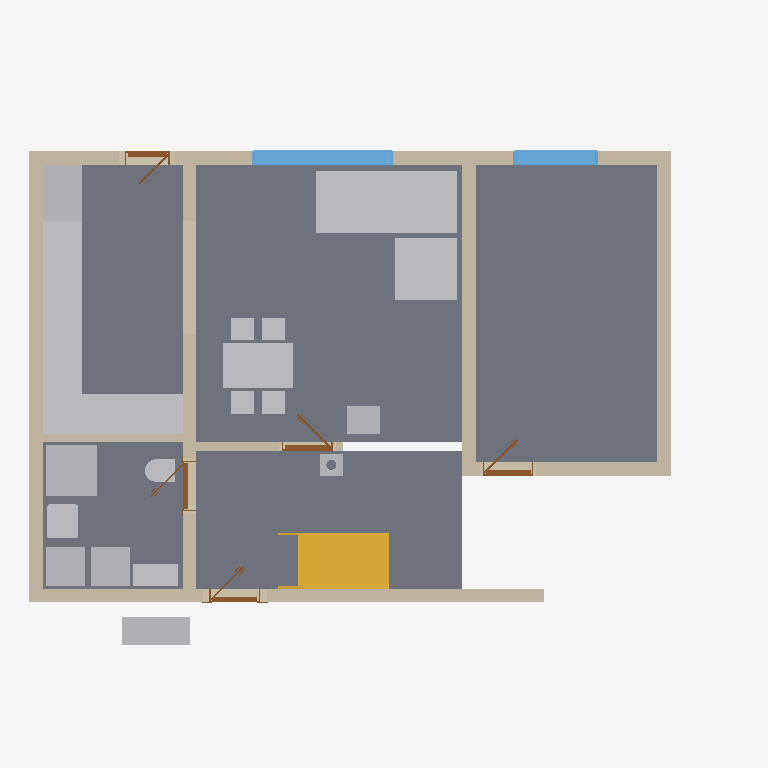
Plan cut of the same IFC building model at storey 'Ground floor' (level 0.00 m, cut at 1.40 m), seen from above with north up, elements coloured by IFC class: 18 other elements (light grey), 9 walls (beige), 5 doors (brown), 4 slabs (grey), 2 windows (light blue), 1 stair (yellow). Cut surfaces are drawn darker.
Extent 12.6 m × 9.2 m × 8.8 m (x, y, z). Storeys (11): Ground floor at 0.00 m; Upper floor at 3.03 m; Roof - -2: Vapour barrier at 3.03 m; Roof - -3: Gypsum plasterboard at 3.03 m; Roof - 0: Rafters at 3.03 m; Roof - 0a: Collar ties at 3.03 m; Roof - +1: Wood fiberboard at 3.03 m; Roof - +2: Underlay at 3.03 m; Roof - +3: Counter-battens at 3.03 m; Roof - +4: Tile battens at 3.03 m; Roof - +5: Tiles at 3.03 m. Elements (356): 234 IfcBeam, 65 IfcSlab, 19 IfcWall, 15 IfcFurniture, 8 IfcDoor, 7 IfcWindow, 5 IfcSanitaryTerminal, 2 IfcStair, 1 IfcChimney.

HEADER;
FILE_DESCRIPTION(('ViewDefinition[DesignTransferView]'),'2;1');
FILE_NAME('/dev/null','2026-09-12T21:03:03+02:00',(''),(''),'IfcOpenShell 0.8.5','IfcOpenShell 0.8.5','Nobody');
FILE_SCHEMA(('IFC4'));
ENDSEC;
DATA;
#1=IFCPROJECT('1p1h9Lfo54vOABQ5Hi7QfO',$,'My house',$,$,$,$,(#10,#15),#5);
#19=IFCSITE('2V_2pZkzj5AOUbQRb0Cz08',$,'Site',$,$,#27376,$,$,$,$,$,$,$,$);
#20=IFCBUILDING('0flnLzCT52D9GZyBKihEZ_',$,'My house',$,$,#27381,$,$,$,$,$,$);
#33=IFCBUILDINGSTOREY('2hX1q4UfX5wOKKIjyWt8Sb',$,'Ground floor',$,$,#27386,$,$,$,0.0);
#40=IFCBUILDINGSTOREY('1yUjDaaZvFavtuItlLloq4',$,'Upper floor',$,$,#27391,$,$,$,3.03);
#12799=IFCBUILDINGSTOREY('2xkYk8H057HBwzWKfS$JSK',$,'Roof - -2: Vapour barrier','Visibility container for Vapour barrier','ROOF_LAYER',#27396,$,$,$,3.03);
#12805=IFCBUILDINGSTOREY('24uCb$Eur84hzkVrdGzDDq',$,'Roof - -3: Gypsum plasterboard','Visibility container for Gypsum plasterboard','ROOF_LAYER',#27401,$,$,$,3.03);
#12811=IFCBUILDINGSTOREY('0TejkkarbFLxIBYtC1gQLV',$,'Roof - 0: Rafters','Visibility container for Rafters','ROOF_LAYER',#27406,$,$,$,3.03);
#12817=IFCBUILDINGSTOREY('2ZRzTMNEX03hBEOk9k6YxC',$,'Roof - 0a: Collar ties','Visibility container for Collar ties','ROOF_LAYER',#27411,$,$,$,3.03);
#12823=IFCBUILDINGSTOREY('012cRpgaT2rvXhfYPpiYEP',$,'Roof - +1: Wood fiberboard','Visibility container for Wood fiberboard','ROOF_LAYER',#27416,$,$,$,3.03);
#12829=IFCBUILDINGSTOREY('2Fo70_T_90$eZ_pam9pU3v',$,'Roof - +2: Underlay','Visibility container for Roofing underlay','ROOF_LAYER',#27421,$,$,$,3.03);
#12835=IFCBUILDINGSTOREY('1WdBdEk8bFZQd5vYiSnME9',$,'Roof - +3: Counter-battens','Visibility container for Counter-battens','ROOF_LAYER',#27426,$,$,$,3.03);
#12841=IFCBUILDINGSTOREY('23qXrq8tP1xxZykU_3KmBy',$,'Roof - +4: Tile battens','Visibility container for Tile battens','ROOF_LAYER',#27431,$,$,$,3.03);
#12847=IFCBUILDINGSTOREY('3WRqX_CefEuvVsccLfGtOD',$,'Roof - +5: Tiles','Visibility container for Roof tiles','ROOF_LAYER',#27436,$,$,$,3.03);
#101=IFCSLAB('24U8whH0D9KQhzLm2jumbA',$,'Kuchyn',$,$,#28761,#113,$,.FLOOR.);
#71=IFCSLAB('0oCR8Tz1jCxAaQn9GcfJGw',$,'Pokoj',$,$,#28756,#84,$,.FLOOR.);
#125=IFCSLAB('3c0zMw8X5FiAwgE5uDL0Bu',$,'Chodba',$,$,#28766,#137,$,.FLOOR.);
#149=IFCSLAB('0_uhlfIcL88Ri32vNmn9Bj',$,'Koupelna',$,$,#28771,#161,$,.FLOOR.);
#1397=IFCFURNITURE('0D$i_0COH7ePX63r_QWSh7',$,'Gauc',$,$,#29231,#1406,$,$);
#173=IFCWALL('3JwgH51bnCCRU3pWVGo_Dc',$,'Wall 1',$,$,#29091,#194,$,$);
#199=IFCWALL('1PqANsGZH0jBI0ijHLDDXe',$,'Wall 2',$,$,#29096,#219,$,$);
#224=IFCWALL('05vdFd2Yn0I8hg2C8gm6Lv',$,'Wall 3',$,$,#29101,#244,$,$);
#299=IFCWALL('0m3tmBeVH65Q6O3rHdwhop',$,'Wall 6',$,$,#29116,#319,$,$);
#2661=IFCFURNITURE('14TsF6j5rBRxa42HkO9PPQ',$,'Kuch.?Linka',$,'Kuch.?Linka',#29266,#2673,$,.USERDEFINED.);
#3040=IFCFURNITURE('3I5OisImnAYf36A49oTTNP',$,'Stul',$,$,#29276,#3049,$,$);
#2285=IFCSTAIR('0C0EyasO54tw6sAGqLlP1w',$,'Main stair',$,$,#29081,$,$,.STRAIGHT_RUN_STAIR.);
#249=IFCWALL('1NYx$PUpvBGhrUYPmeymrd',$,'Wall 4',$,$,#29106,#269,$,$);
#274=IFCWALL('2mL_Vus5rCLf6xKVHFi8LI',$,'Wall 5',$,$,#29111,#294,$,$);
#1489=IFCFURNITURE('0ql1_A6UH918fBM9BBxkwm',$,'Gauc',$,$,#29236,#1498,$,$);
#1623=IFCSANITARYTERMINAL('1a_fsgJ3PBSAevnh_LuSHv',$,'Sprcha',$,$,#29191,#1632,$,$);
#2695=IFCFURNITURE('2Vi7RDLfT3WfRLENZ4sDvV',$,'Kuch.?Linka',$,'Kuch.?Linka',#29271,#2707,$,.USERDEFINED.);
#1116=IFCWALL('2fZw53x2P5qB6nmVI4D2Ud',$,'Wall 7',$,$,#29121,#1136,$,$);
#2593=IFCFURNITURE('3v22CAtsT4AhrrLDNmoyK4',$,'Lednice',$,'Lednice',#29256,#2605,$,.USERDEFINED.);
#784=IFCWINDOW('2DcFfyN5X8JBAR2_r6_etD',$,'Window 2',$,$,#32091,#785,$,1.375,2.5,.WINDOW.,.SINGLE_PANEL.,$);
#1167=IFCFURNITURE('061LqhN$X4cRRg1QaYUBCd',$,'Tepelné?Čerpadlo',$,'Tepelné?Čerpadlo',#29211,#1179,$,.USERDEFINED.);
#2559=IFCFURNITURE('3tkSuitgD02hhYJVs6lzRN',$,'Myčka',$,'Myčka',#29251,#2571,$,.USERDEFINED.);
#2525=IFCFURNITURE('2_6Z$0fzT3Hfl21gd8svpr',$,'Dřez',$,'Dřez',#29246,#2537,$,.USERDEFINED.);
#1237=IFCFURNITURE('1n_9hG3Hz7axzsH__Y84SH',$,'Zásobník?TUV',$,'Zásobník?TUV',#29221,#1249,$,.USERDEFINED.);
#1272=IFCFURNITURE('1SUzMhC7H38R3KR2DT0$9K',$,'Pračka',$,'Pračka',#29226,#1284,$,.USERDEFINED.);
#2627=IFCFURNITURE('37c_qr55n8VPiH$z5LJWlu',$,'Sporák',$,'Sporák',#29261,#2639,$,.USERDEFINED.);
#880=IFCWINDOW('0lq_oAqb51rBRQ3e9eicR4',$,'Window 3',$,$,#32096,#881,$,1.375,1.5,.WINDOW.,.SINGLE_PANEL.,$);
#1141=IFCWALL('1Zt6CjcW969e8CesmoR1Sk',$,'Wall 8',$,$,#29126,#1162,$,$);
#1561=IFCSANITARYTERMINAL('2_hgUd4fT3beisW8QcXO9B',$,'Umyv',$,$,#29186,#1570,$,$);
#1747=IFCWALL('0ty8GLkEP6fBpNg0R2w$d7',$,'Wall 9',$,$,#29131,#1767,$,$);
#1202=IFCFURNITURE('0mqB85RSv3nf2llMuor1hB',$,'Hydrobox',$,'Hydrobox',#29216,#1214,$,.USERDEFINED.);
#2490=IFCFURNITURE('1zMm5r09f6_Ruz54cWtVfz',$,'Kamna',$,'Kamna',#29241,#2502,$,.USERDEFINED.);
#1725=IFCSANITARYTERMINAL('0D0qAB1MDB5QxyCaVPw2E3',$,'WC',$,$,#29196,#1734,$,$);
#2460=IFCCHIMNEY('0qQXVaJ19BbB0$Wr1YQ_V4',$,'Main chimney',$,$,#28746,#2480,$,.NOTDEFINED.);
#1790=IFCDOOR('2RmPrbOG1AX92pqqqEY6sc',$,'Door 3',$,$,#32056,#1800,$,2.15,0.9,.DOOR.,.SINGLE_SWING_RIGHT.,$);
#1948=IFCDOOR('2ANCmKI1TFe90dVhI4NyEy',$,'Door 4',$,$,#32061,#1958,$,2.15,0.9,.DOOR.,.SINGLE_SWING_LEFT.,$);
#524=IFCDOOR('0I37vYnV96X8Gegs3vpzy5',$,'Door 1',$,$,#32046,#534,$,2.15,0.9,.DOOR.,.SINGLE_SWING_LEFT.,$);
#976=IFCDOOR('1jIkT$$m94YAwoEA6j7vGp',$,'Door 2',$,$,#32051,#986,$,2.0,0.8,.DOOR.,.SINGLE_SWING_LEFT.,$);
#2142=IFCDOOR('2AI1GcRHn68QDIPzQtwUea',$,'Door 5',$,$,#32066,#2152,$,2.15,0.9,.DOOR.,.SINGLE_SWING_LEFT.,$);
ENDSEC;
